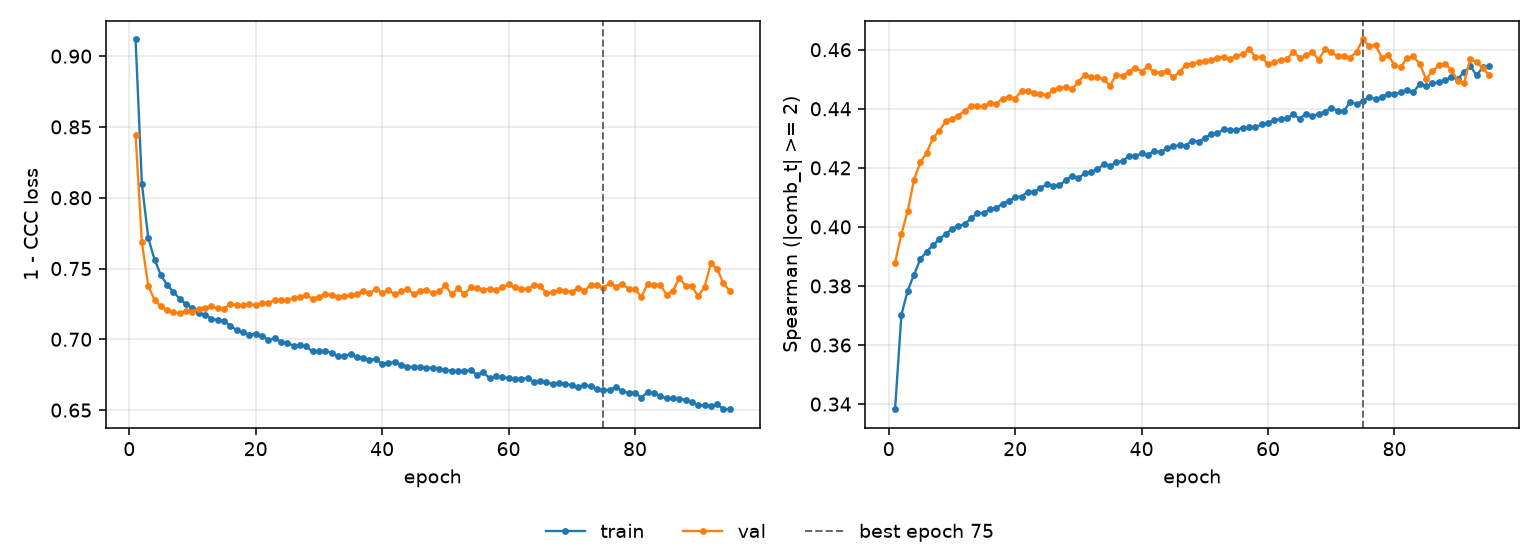

The table this chart was drawn from, first rows:
epoch, tr_loss, vl_loss, tr_sp, vl_sp, is_best
1, 0.9118, 0.8446, 0.3383, 0.3878, False
2, 0.81, 0.7685, 0.3702, 0.3976, False
3, 0.7718, 0.7378, 0.3785, 0.4054, False
4, 0.7562, 0.7279, 0.3838, 0.416, False
5, 0.7455, 0.7233, 0.3891, 0.4219, False
6, 0.7382, 0.7205, 0.3916, 0.4252, False
7, 0.7337, 0.719, 0.3938, 0.4301, False
8, 0.7284, 0.7184, 0.3959, 0.4326, False
9, 0.7247, 0.7198, 0.3976, 0.4358, False
10, 0.7219, 0.7196, 0.3993, 0.4367, False
11, 0.7184, 0.7213, 0.4004, 0.4377, False
12, 0.7174, 0.722, 0.4009, 0.4393, False
13, 0.7147, 0.7233, 0.4029, 0.4409, False
14, 0.7134, 0.7218, 0.4047, 0.4409, False
15, 0.7129, 0.7216, 0.4047, 0.4408, False
16, 0.7095, 0.7252, 0.4059, 0.442, False
17, 0.7064, 0.724, 0.4065, 0.4417, False
18, 0.7049, 0.7243, 0.4078, 0.4435, False
19, 0.7034, 0.7247, 0.4089, 0.4439, False
20, 0.7039, 0.724, 0.4101, 0.4434, False
21, 0.7025, 0.7255, 0.4103, 0.4461, False
22, 0.6996, 0.7255, 0.412, 0.4461, False
23, 0.7006, 0.7277, 0.4119, 0.4453, False
24, 0.6983, 0.7275, 0.4131, 0.445, False
25, 0.6972, 0.7275, 0.4145, 0.4447, False
26, 0.6956, 0.7292, 0.4139, 0.4463, False
27, 0.696, 0.7299, 0.414, 0.4471, False
28, 0.695, 0.7312, 0.4158, 0.4474, False
29, 0.6914, 0.7286, 0.4173, 0.4468, False
30, 0.6917, 0.7301, 0.4165, 0.449, False
31, 0.6916, 0.7317, 0.4182, 0.4516, False
32, 0.6907, 0.7314, 0.4186, 0.4507, False
33, 0.688, 0.7302, 0.4195, 0.4507, False
34, 0.6881, 0.7305, 0.4212, 0.4499, False
35, 0.6896, 0.7314, 0.4206, 0.4479, False
36, 0.6873, 0.7319, 0.4219, 0.4515, False
37, 0.6871, 0.7338, 0.4223, 0.4511, False
38, 0.6856, 0.7326, 0.424, 0.4526, False
39, 0.6859, 0.7354, 0.4239, 0.454, False
40, 0.6828, 0.7329, 0.4249, 0.4526, False
41, 0.6833, 0.7347, 0.4245, 0.4544, False
42, 0.6839, 0.7318, 0.4257, 0.4523, False
43, 0.6821, 0.7339, 0.4254, 0.4522, False
44, 0.6805, 0.7355, 0.4266, 0.4529, False
45, 0.6804, 0.7321, 0.4273, 0.4506, False
46, 0.6805, 0.734, 0.4276, 0.4525, False
47, 0.6799, 0.7347, 0.4275, 0.455, False
48, 0.6799, 0.733, 0.4293, 0.4552, False
49, 0.6793, 0.7338, 0.4289, 0.4559, False
50, 0.6786, 0.738, 0.4301, 0.4561, False
51, 0.6776, 0.7319, 0.4314, 0.4565, False
52, 0.6777, 0.736, 0.4317, 0.4573, False
53, 0.6776, 0.7319, 0.4331, 0.4577, False
54, 0.6782, 0.7366, 0.4329, 0.4568, False
55, 0.6749, 0.7361, 0.4327, 0.458, False
56, 0.6768, 0.7352, 0.4336, 0.4584, False
57, 0.6724, 0.7356, 0.4338, 0.4603, False
58, 0.6737, 0.735, 0.4337, 0.4575, False
59, 0.6731, 0.7368, 0.4347, 0.4576, False
60, 0.6725, 0.7388, 0.4353, 0.455, False
... 35 more rows
